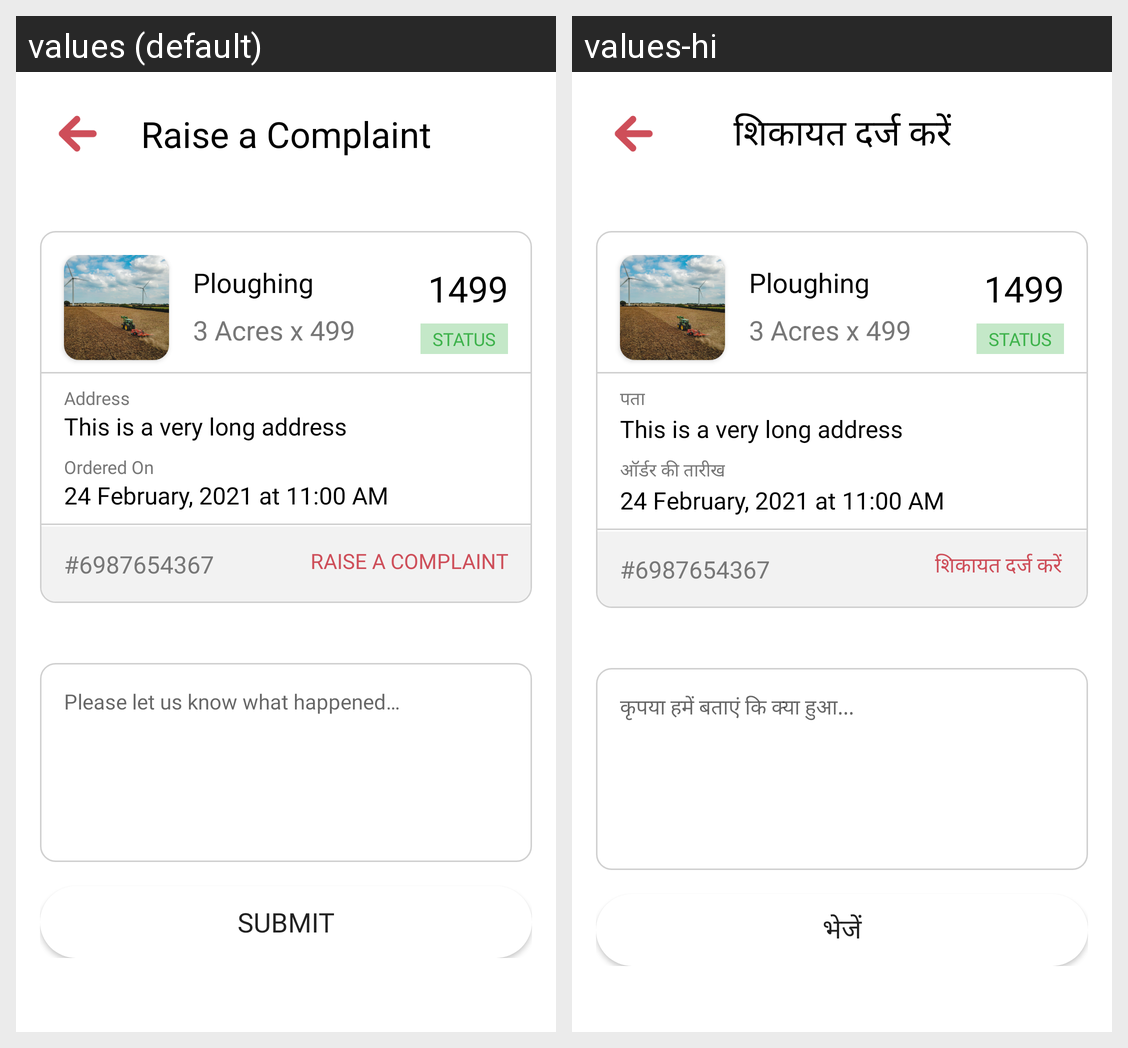

The Android screen above is rendered under two locales of the same app. Produce the string resources it draws, with the default and per-locale values.
Android screen res/layout/activity_raise_a_complaint.xml rendered under 2 locales, left to right: values (default), values-hi. Device: Nexus 5 (rendered at 1080×1920; each locale shown at half size, 540×960, under a caption strip naming it); theme Theme.KrsiKarma.
Strings drawn on this screen, with the default value and each locale's value (text and hints the layout hard-codes, and strings that could not be matched under every locale, appear in the picture but are not listed):

raise_a_complaint
  values: Raise a Complaint
  values-hi: शिकायत दर्ज करें

please_let_us_know
  values: Please let us know what happened…
  values-hi: कृपया हमें बताएं कि क्या हुआ...

submit
  values: Submit
  values-hi: भेजें

address
  values: Address
  values-hi: पता

ordered_on
  values: Ordered On
  values-hi: ऑर्डर की तारीख
